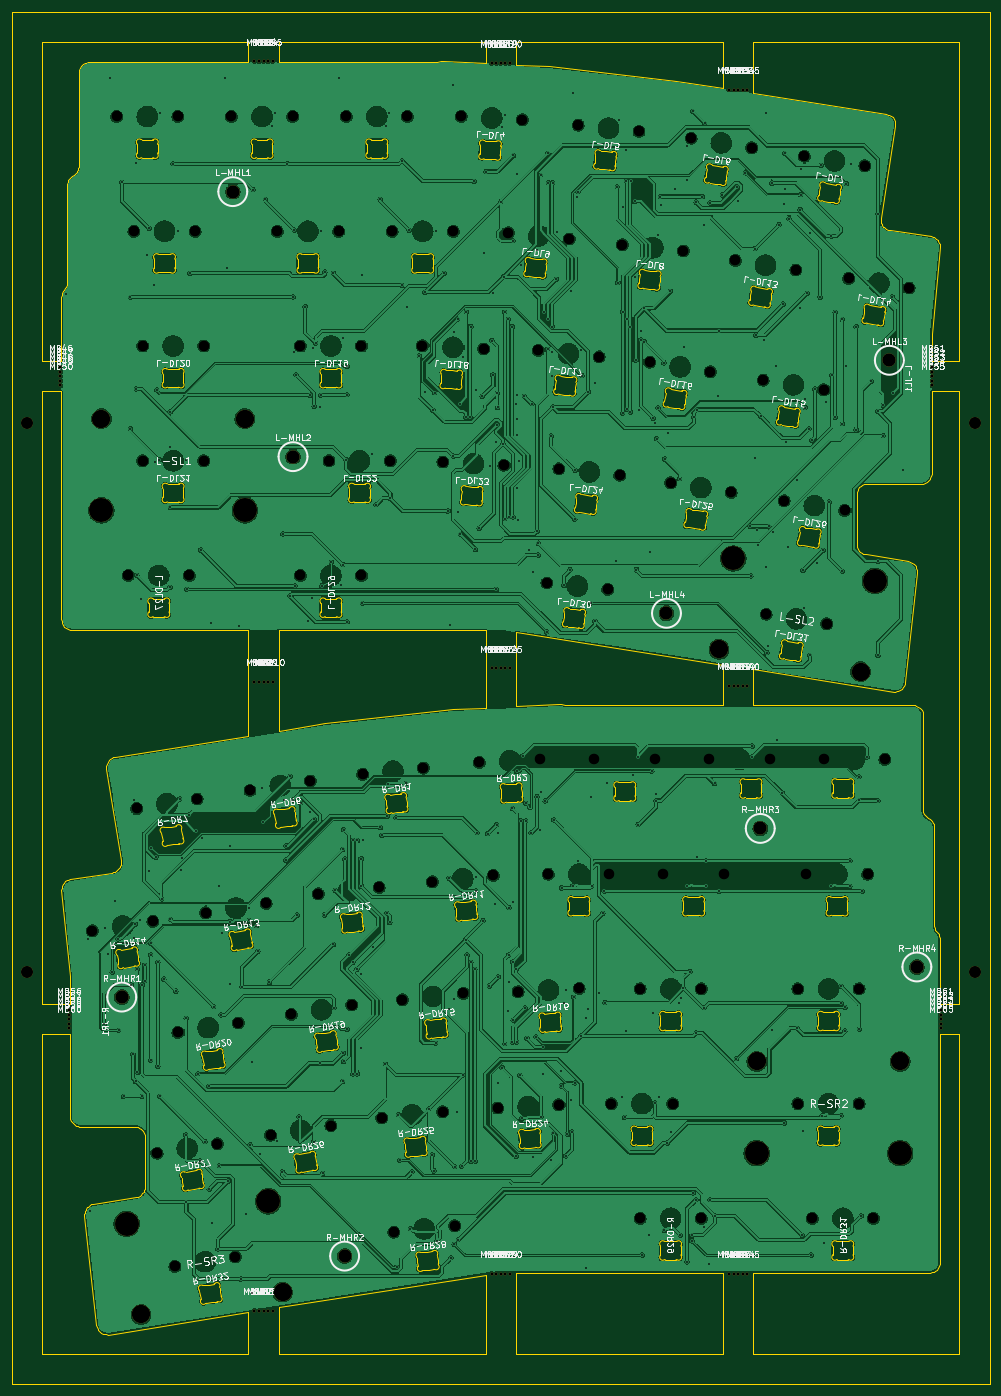
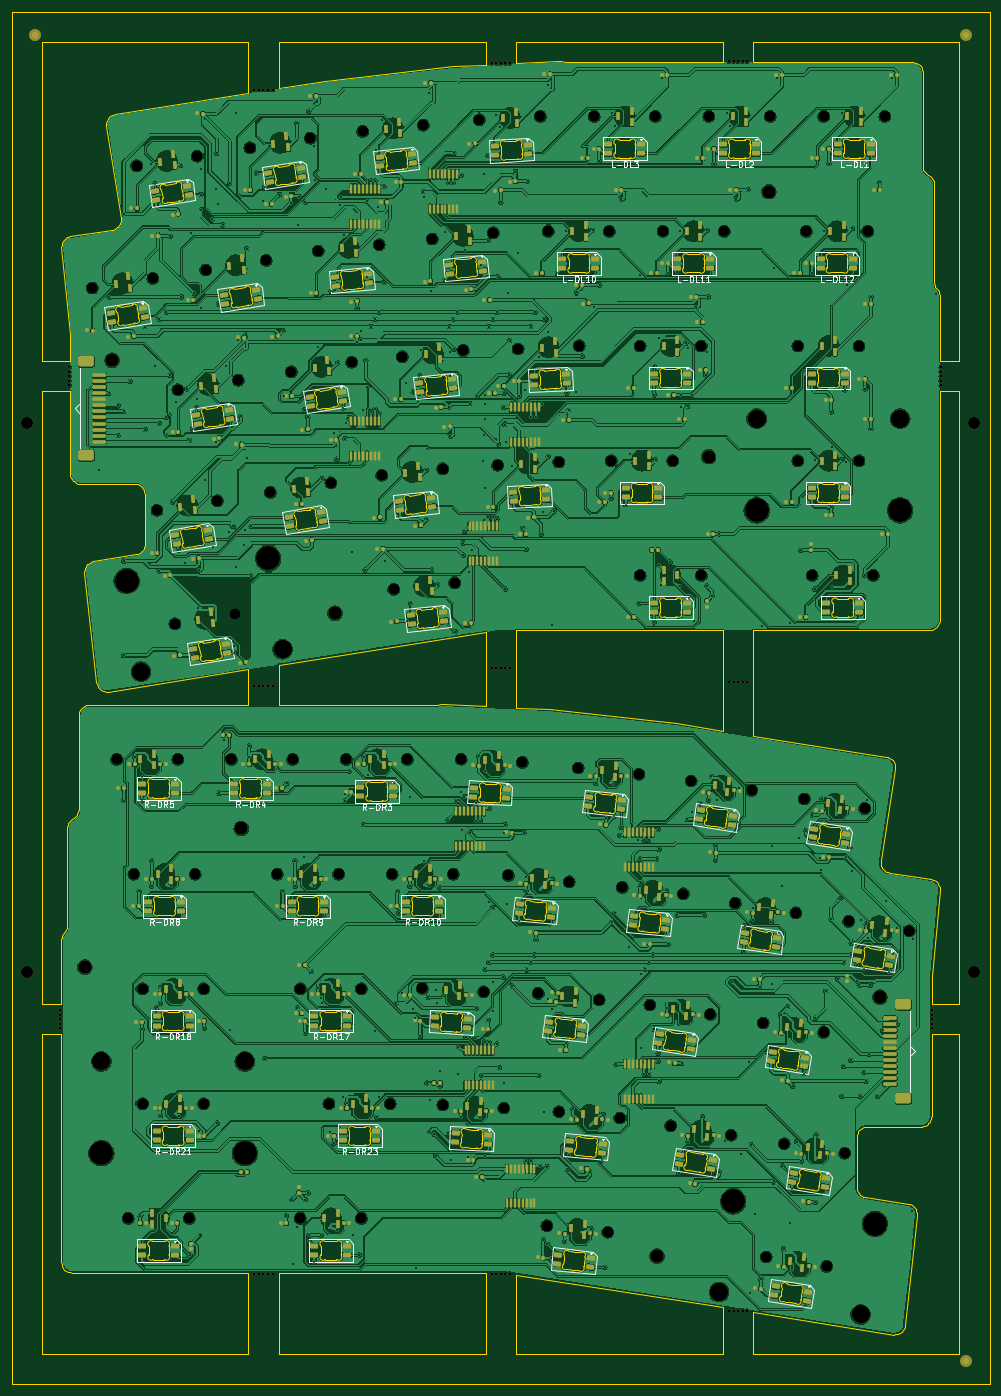
Circuit board: 9 layer files. Board 162.3 x 227.8 mm.
- bottom_copper: Symm60HE-wkl-Panel-B_Cu.gbl (1610547 bytes)
- bottom_mask: Symm60HE-wkl-Panel-B_Mask.gbs (45387 bytes)
- bottom_silk: Symm60HE-wkl-Panel-B_Silkscreen.gbo (110633 bytes)
- outline: Symm60HE-wkl-Panel-Edge_Cuts.gm1 (98142 bytes)
- top_copper: Symm60HE-wkl-Panel-F_Cu.gtl (1121757 bytes)
- top_mask: Symm60HE-wkl-Panel-F_Mask.gts (4612 bytes)
- top_silk: Symm60HE-wkl-Panel-F_Silkscreen.gto (268083 bytes)
- drill: Symm60HE-wkl-Panel-NPTH.drl (4153 bytes)
- drill: Symm60HE-wkl-Panel-PTH.drl (9695 bytes)

=== bottom_copper: Symm60HE-wkl-Panel-B_Cu.gbl (1610547 bytes, source omitted) ===
=== bottom_mask: Symm60HE-wkl-Panel-B_Mask.gbs (45387 bytes, source omitted) ===
=== bottom_silk: Symm60HE-wkl-Panel-B_Silkscreen.gbo (110633 bytes, source omitted) ===
=== outline: Symm60HE-wkl-Panel-Edge_Cuts.gm1 (98142 bytes, source omitted) ===
=== top_copper: Symm60HE-wkl-Panel-F_Cu.gtl (1121757 bytes, source omitted) ===
=== top_mask: Symm60HE-wkl-Panel-F_Mask.gts ===
%TF.GenerationSoftware,KiCad,Pcbnew,10.0.5*%
%TF.CreationDate,2026-10-05T15:10:58-04:00*%
%TF.ProjectId,Symm60HE-wkl-Panel,53796d6d-3630-4484-952d-776b6c2d5061,rev?*%
%TF.SameCoordinates,Original*%
%TF.FileFunction,Soldermask,Top*%
%TF.FilePolarity,Negative*%
%FSLAX46Y46*%
G04 Gerber Fmt 4.6, Leading zero omitted, Abs format (unit mm)*
G04 Created by KiCad (PCBNEW 10.0.5) date 2026-10-05 15:10:58*
%MOMM*%
%LPD*%
G01*
G04 APERTURE LIST*
%ADD10C,0.500000*%
%ADD11C,3.048000*%
%ADD12C,3.987800*%
%ADD13C,2.200000*%
%ADD14C,2.000000*%
G04 APERTURE END LIST*
D10*
%TO.C,MB53*%
X144159760Y-52662500D03*
%TD*%
%TO.C,MB57*%
X825640Y-158628900D03*
%TD*%
%TO.C,MB18*%
X72492700Y-659140D03*
%TD*%
%TO.C,MB43*%
X111883380Y-201620570D03*
%TD*%
D11*
%TO.C,L-SL1*%
X6190750Y-59690000D03*
D12*
X6190750Y-74930000D03*
D11*
X30003250Y-59690000D03*
D12*
X30003250Y-74930000D03*
%TD*%
D10*
%TO.C,MB23*%
X72492700Y-101142440D03*
%TD*%
D13*
%TO.C,R-MHR2*%
X46567400Y-198716400D03*
%TD*%
D10*
%TO.C,MB29*%
X73242700Y-201625740D03*
%TD*%
%TO.C,MB55*%
X144159760Y-54162500D03*
%TD*%
%TO.C,MB54*%
X144159760Y-53412500D03*
%TD*%
%TO.C,MB2*%
X32352020Y-350000D03*
%TD*%
D13*
%TO.C,R-MHR1*%
X9567400Y-155716400D03*
%TD*%
D10*
%TO.C,MB13*%
X33102020Y-207791970D03*
%TD*%
%TO.C,MB45*%
X113383380Y-201620570D03*
%TD*%
%TO.C,MB12*%
X32352020Y-207791970D03*
%TD*%
%TO.C,MB40*%
X113383380Y-104070990D03*
%TD*%
D14*
%TO.C,TH4*%
X151138400Y-151587260D03*
%TD*%
D10*
%TO.C,MB1*%
X31602020Y-350000D03*
%TD*%
%TO.C,MB34*%
X112633380Y-5065300D03*
%TD*%
%TO.C,MB11*%
X31602020Y-207791970D03*
%TD*%
D13*
%TO.C,L-MHL2*%
X38000000Y-66000000D03*
%TD*%
D10*
%TO.C,MB17*%
X71742700Y-659140D03*
%TD*%
%TO.C,MB37*%
X111133380Y-104070990D03*
%TD*%
D13*
%TO.C,R-MHR4*%
X141567400Y-150716400D03*
%TD*%
D14*
%TO.C,TH2*%
X151138400Y-60454140D03*
%TD*%
D10*
%TO.C,MB7*%
X32352020Y-103342940D03*
%TD*%
%TO.C,MB6*%
X31602020Y-103342940D03*
%TD*%
%TO.C,MB8*%
X33102020Y-103342940D03*
%TD*%
%TO.C,MB4*%
X33852020Y-350000D03*
%TD*%
%TO.C,MB48*%
X-602850Y-52662500D03*
%TD*%
%TO.C,MB16*%
X70992700Y-659140D03*
%TD*%
%TO.C,MB10*%
X34602020Y-103342940D03*
%TD*%
%TO.C,MB42*%
X111133380Y-201620570D03*
%TD*%
%TO.C,MB60*%
X825640Y-160878900D03*
%TD*%
%TO.C,MB58*%
X825640Y-159378900D03*
%TD*%
%TO.C,MB26*%
X70992700Y-201625740D03*
%TD*%
%TO.C,MB21*%
X70992700Y-101142440D03*
%TD*%
%TO.C,MB46*%
X-602850Y-51162500D03*
%TD*%
%TO.C,MB56*%
X825640Y-157878900D03*
%TD*%
%TO.C,MB3*%
X33102020Y-350000D03*
%TD*%
%TO.C,MB20*%
X73992700Y-659140D03*
%TD*%
%TO.C,MB5*%
X34602020Y-350000D03*
%TD*%
%TO.C,MB38*%
X111883380Y-104070990D03*
%TD*%
%TO.C,MB51*%
X144159760Y-51162500D03*
%TD*%
D11*
%TO.C,R-SR3*%
X36275659Y-204677955D03*
D12*
X33891598Y-189625585D03*
D11*
X12756330Y-208403051D03*
D12*
X10372269Y-193350681D03*
%TD*%
D10*
%TO.C,MB31*%
X110383380Y-5065300D03*
%TD*%
D14*
%TO.C,TH3*%
X-6153000Y-151587260D03*
%TD*%
D10*
%TO.C,MB44*%
X112633380Y-201620570D03*
%TD*%
D13*
%TO.C,L-MHL4*%
X100000000Y-92000000D03*
%TD*%
D10*
%TO.C,MB50*%
X-602850Y-54162500D03*
%TD*%
%TO.C,MB9*%
X33852020Y-103342940D03*
%TD*%
%TO.C,MB22*%
X71742700Y-101142440D03*
%TD*%
%TO.C,MB27*%
X71742700Y-201625740D03*
%TD*%
%TO.C,MB28*%
X72492700Y-201625740D03*
%TD*%
D11*
%TO.C,L-SL2*%
X132228970Y-101686551D03*
D12*
X134613031Y-86634181D03*
D11*
X108709641Y-97961455D03*
D12*
X111093702Y-82909085D03*
%TD*%
D10*
%TO.C,MB25*%
X73992700Y-101142440D03*
%TD*%
%TO.C,MB32*%
X111133380Y-5065300D03*
%TD*%
%TO.C,MB64*%
X145588250Y-160128900D03*
%TD*%
%TO.C,MB59*%
X825640Y-160128900D03*
%TD*%
%TO.C,MB15*%
X34602020Y-207791970D03*
%TD*%
%TO.C,MB49*%
X-602850Y-53412500D03*
%TD*%
D13*
%TO.C,R-MHR3*%
X115567400Y-127716400D03*
%TD*%
D10*
%TO.C,MB62*%
X145588250Y-158628900D03*
%TD*%
%TO.C,MB30*%
X73992700Y-201625740D03*
%TD*%
%TO.C,MB39*%
X112633380Y-104070990D03*
%TD*%
%TO.C,MB41*%
X110383380Y-201620570D03*
%TD*%
%TO.C,MB36*%
X110383380Y-104070990D03*
%TD*%
%TO.C,MB33*%
X111883380Y-5065300D03*
%TD*%
%TO.C,MB61*%
X145588250Y-157878900D03*
%TD*%
D13*
%TO.C,L-MHL1*%
X28000000Y-22000000D03*
%TD*%
D10*
%TO.C,MB14*%
X33852020Y-207791970D03*
%TD*%
%TO.C,MB52*%
X144159760Y-51912500D03*
%TD*%
D13*
%TO.C,L-MHL3*%
X137000000Y-50000000D03*
%TD*%
D10*
%TO.C,MB35*%
X113383380Y-5065300D03*
%TD*%
%TO.C,MB19*%
X73242700Y-659140D03*
%TD*%
%TO.C,MB24*%
X73242700Y-101142440D03*
%TD*%
D14*
%TO.C,TH1*%
X-6153000Y-60454140D03*
%TD*%
D10*
%TO.C,MB47*%
X-602850Y-51912500D03*
%TD*%
%TO.C,MB63*%
X145588250Y-159378900D03*
%TD*%
D11*
%TO.C,R-SR2*%
X114982150Y-166406400D03*
D12*
X114982150Y-181646400D03*
D11*
X138794650Y-166406400D03*
D12*
X138794650Y-181646400D03*
%TD*%
D10*
%TO.C,MB65*%
X145588250Y-160878900D03*
%TD*%
M02*

=== top_silk: Symm60HE-wkl-Panel-F_Silkscreen.gto (268083 bytes, source omitted) ===
=== drill: Symm60HE-wkl-Panel-NPTH.drl ===
M48
; DRILL file KiCad 10.0.5 date 2026-10-05T15:10:58
; FORMAT={-:-/ absolute / metric / decimal}
; #@! TF.CreationDate,2026-10-05T15:10:58-04:00
; #@! TF.GenerationSoftware,Kicad,Pcbnew,10.0.5
; #@! TF.FileFunction,NonPlated,1,2,NPTH
FMAT,2
METRIC
; #@! TA.AperFunction,NonPlated,NPTH,ComponentDrill
T1C0.500
; #@! TA.AperFunction,NonPlated,NPTH,ComponentDrill
T2C1.750
; #@! TA.AperFunction,NonPlated,NPTH,ComponentDrill
T3C2.000
; #@! TA.AperFunction,NonPlated,NPTH,ComponentDrill
T4C2.200
; #@! TA.AperFunction,NonPlated,NPTH,ComponentDrill
T5C3.048
; #@! TA.AperFunction,NonPlated,NPTH,ComponentDrill
T6C3.988
%
G90
G05
T1
X-0.603Y-51.162
X-0.603Y-51.912
X-0.603Y-52.662
X-0.603Y-53.412
X-0.603Y-54.162
X0.826Y-157.879
X0.826Y-158.629
X0.826Y-159.379
X0.826Y-160.129
X0.826Y-160.879
X31.602Y-0.35
X31.602Y-103.343
X31.602Y-207.792
X32.352Y-0.35
X32.352Y-103.343
X32.352Y-207.792
X33.102Y-0.35
X33.102Y-103.343
X33.102Y-207.792
X33.852Y-0.35
X33.852Y-103.343
X33.852Y-207.792
X34.602Y-0.35
X34.602Y-103.343
X34.602Y-207.792
X70.993Y-0.659
X70.993Y-101.142
X70.993Y-201.626
X71.743Y-0.659
X71.743Y-101.142
X71.743Y-201.626
X72.493Y-0.659
X72.493Y-101.142
X72.493Y-201.626
X73.243Y-0.659
X73.243Y-101.142
X73.243Y-201.626
X73.993Y-0.659
X73.993Y-101.142
X73.993Y-201.626
X110.383Y-5.065
X110.383Y-104.071
X110.383Y-201.621
X111.133Y-5.065
X111.133Y-104.071
X111.133Y-201.621
X111.883Y-5.065
X111.883Y-104.071
X111.883Y-201.621
X112.633Y-5.065
X112.633Y-104.071
X112.633Y-201.621
X113.383Y-5.065
X113.383Y-104.071
X113.383Y-201.621
X144.16Y-51.162
X144.16Y-51.912
X144.16Y-52.662
X144.16Y-53.412
X144.16Y-54.162
X145.588Y-157.879
X145.588Y-158.629
X145.588Y-159.379
X145.588Y-160.129
X145.588Y-160.879
T2
X4.7Y-144.712
X8.73Y-9.525
X10.635Y-85.725
X11.588Y-28.575
X12.056Y-124.412
X13.017Y-47.625
X13.017Y-66.675
X14.735Y-143.122
X15.425Y-181.622
X18.406Y-200.436
X18.89Y-9.525
X18.899Y-161.586
X20.795Y-85.725
X21.748Y-28.575
X22.091Y-122.823
X23.177Y-47.625
X23.177Y-66.675
X23.509Y-141.724
X25.46Y-180.033
X27.78Y-9.525
X28.441Y-198.847
X28.934Y-159.997
X30.86Y-121.421
X33.544Y-140.135
X34.264Y-178.637
X35.4Y-28.575
X37.702Y-158.609
X37.94Y-9.525
X39.211Y-47.625
X39.211Y-85.725
X40.895Y-119.831
X42.193Y-138.564
X43.973Y-66.675
X44.298Y-177.048
X45.56Y-28.575
X46.83Y-9.525
X47.737Y-157.02
X49.371Y-47.625
X49.371Y-85.725
X49.544Y-118.725
X52.297Y-137.502
X52.735Y-175.785
X54.133Y-66.675
X54.451Y-28.576
X54.727Y-194.73
X56.174Y-156.142
X56.99Y-9.525
X59.481Y-47.57
X59.648Y-117.663
X61.136Y-136.579
X62.839Y-174.723
X62.876Y-66.883
X64.611Y-28.576
X64.831Y-193.668
X65.922Y-9.502
X66.278Y-155.08
X68.919Y-116.75
X69.627Y-48.102
X71.24Y-135.517
X71.964Y-174.132
X73.022Y-67.414
X73.746Y-28.801
X75.357Y-154.82
X76.068Y-10.034
X78.707Y-48.364
X79.065Y-116.219
X80.155Y-86.952
X80.375Y-135.291
X82.11Y-173.601
X82.146Y-68.006
X83.85Y-29.863
X85.337Y-10.947
X85.503Y-154.288
X87.995Y-116.241
X88.811Y-49.426
X90.259Y-88.014
X90.535Y-135.291
X90.852Y-173.391
X92.251Y-69.068
X92.688Y-30.784
X95.442Y-12.009
X95.614Y-154.341
X95.614Y-192.441
X97.249Y-50.302
X98.155Y-116.241
X99.425Y-135.291
X100.687Y-70.333
X101.012Y-173.391
X102.792Y-31.846
X104.091Y-13.114
X105.774Y-154.341
X105.774Y-192.441
X107.045Y-116.241
X107.284Y-51.891
X109.585Y-135.291
X110.722Y-71.922
X111.44Y-33.417
X114.126Y-14.703
X116.053Y-53.281
X116.545Y-92.13
X117.205Y-116.241
X119.527Y-73.316
X121.474Y-35.007
X121.808Y-154.341
X121.808Y-173.391
X122.894Y-16.107
X123.237Y-135.291
X124.19Y-192.441
X126.088Y-54.87
X126.095Y-116.241
X126.579Y-93.72
X129.561Y-74.906
X130.252Y-36.407
X131.968Y-154.341
X131.968Y-173.391
X132.929Y-17.696
X133.397Y-135.291
X134.35Y-192.441
X136.255Y-116.241
X140.287Y-37.996
T3
X-6.153Y-60.454
X-6.153Y-151.587
X151.138Y-60.454
X151.138Y-151.587
T4
X9.567Y-155.716
X28.0Y-22.0
X38.0Y-66.0
X46.567Y-198.716
X100.0Y-92.0
X115.567Y-127.716
X137.0Y-50.0
X141.567Y-150.716
T5
X6.191Y-59.69
X12.756Y-208.403
X30.003Y-59.69
X36.276Y-204.678
X108.71Y-97.961
X114.982Y-166.406
X132.229Y-101.687
X138.795Y-166.406
T6
X6.191Y-74.93
X10.372Y-193.351
X30.003Y-74.93
X33.892Y-189.626
X111.094Y-82.909
X114.982Y-181.646
X134.613Y-86.634
X138.795Y-181.646
M30

=== drill: Symm60HE-wkl-Panel-PTH.drl (9695 bytes, source omitted) ===
